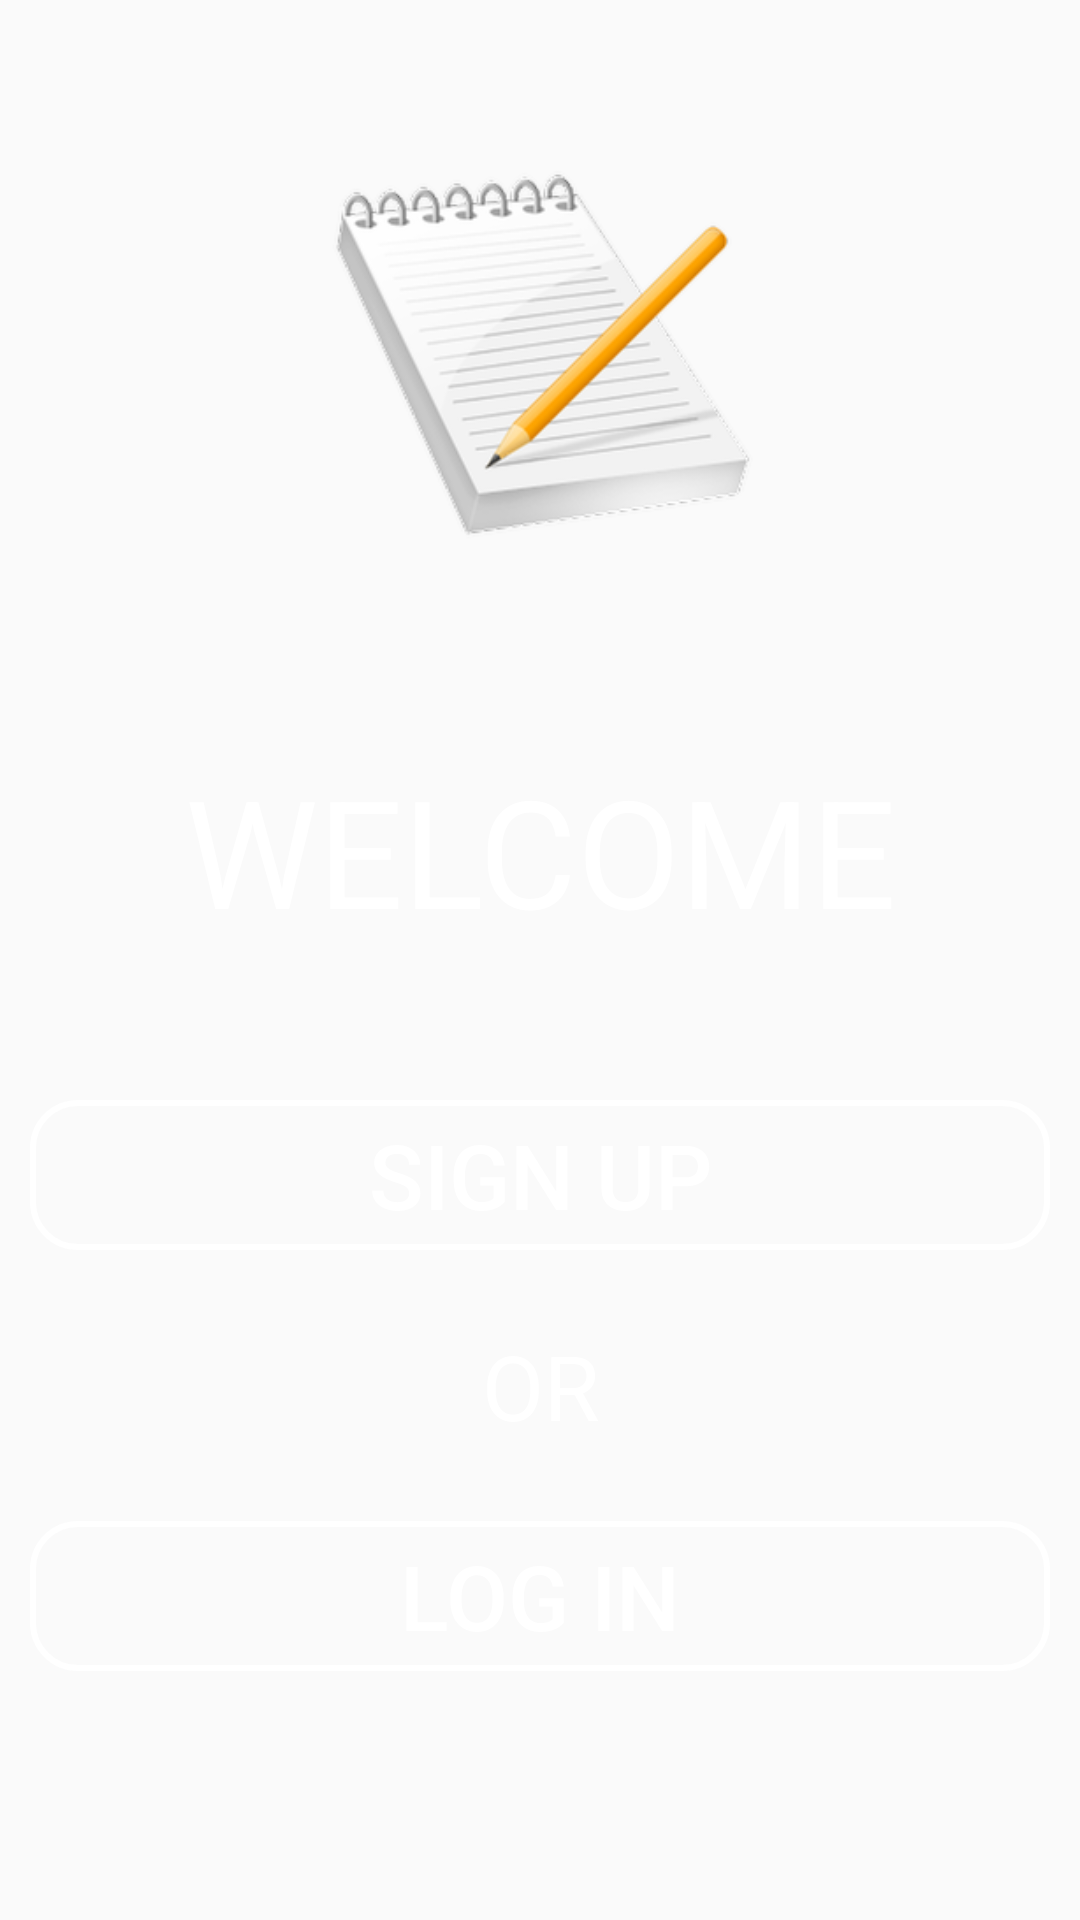

Layout XML and referenced resources for this Android screen:
<!-- AndroidManifest.xml: application theme AppTheme -->
<!-- res/layout/home_page.xml -->
<?xml version="1.0" encoding="utf-8"?>
<ScrollView
    android:fitsSystemWindows="true"
    xmlns:android="http://schemas.android.com/apk/res/android"
    xmlns:app="http://schemas.android.com/apk/res-auto"
    xmlns:tools="http://schemas.android.com/tools"
    android:layout_width="match_parent"
    android:layout_height="match_parent"
    tools:context=".Home_Page"
    android:background="@drawable/background">

    <androidx.constraintlayout.widget.ConstraintLayout
        android:layout_width="match_parent"
        android:layout_height="wrap_content">

        <ImageView
            android:id="@+id/home_logo"
            android:layout_width="match_parent"
            android:layout_height="150dp"
            android:layout_marginTop="50dp"
            android:src="@drawable/logo"
            app:layout_constraintEnd_toEndOf="parent"
            app:layout_constraintStart_toStartOf="parent"
            app:layout_constraintTop_toTopOf="parent"
            app:layout_constraintBottom_toTopOf="@id/home_welcome"/>

        <TextView
        android:layout_width="match_parent"
        android:layout_height="wrap_content"
        app:layout_constraintStart_toStartOf="parent"
        app:layout_constraintEnd_toEndOf="parent"
        app:layout_constraintTop_toBottomOf="@id/home_logo"
        app:layout_constraintBottom_toTopOf="@id/home_sign_up_btn"
        android:text="WELCOME"
        android:layout_marginTop="50dp"
        android:textColor="#fff"
        android:textSize="50dp"
        android:gravity="center"
        android:id="@+id/home_welcome"/>

    <Button
        android:layout_width="match_parent"
        android:layout_height="50dp"
        app:layout_constraintStart_toStartOf="parent"
        app:layout_constraintEnd_toEndOf="parent"
        app:layout_constraintTop_toBottomOf="@id/home_welcome"
        app:layout_constraintBottom_toTopOf="@id/home_or"
        android:background="@drawable/border"
        android:textColor="#fff"
        android:layout_marginStart="10dp"
        android:layout_marginEnd="10dp"
        android:layout_marginTop="50dp"
        android:text="SIGN UP"
        android:textSize="30dp"
        android:id="@+id/home_sign_up_btn"
        android:layout_marginLeft="10dp" />

        <TextView
            android:layout_width="match_parent"
            android:layout_height="wrap_content"
            app:layout_constraintStart_toStartOf="parent"
            app:layout_constraintEnd_toEndOf="parent"
            app:layout_constraintTop_toBottomOf="@id/home_sign_up_btn"
            app:layout_constraintBottom_toTopOf="@id/home_login_btn"
            android:text="OR"
            android:layout_marginTop="25dp"
            android:textColor="#fff"
            android:textSize="30dp"
            android:gravity="center"
            android:id="@+id/home_or"/>

    <Button
        android:layout_width="match_parent"
        android:layout_height="50dp"
        app:layout_constraintStart_toStartOf="parent"
        app:layout_constraintEnd_toEndOf="parent"
        app:layout_constraintTop_toBottomOf="@id/home_or"
        app:layout_constraintBottom_toBottomOf="parent"
        android:background="@drawable/border"
        android:textColor="#fff"
        android:text="LOG IN"
        android:layout_marginStart="10dp"
        android:layout_marginTop="25dp"
        android:layout_marginEnd="10dp"
        android:layout_marginBottom="10dp"
        android:textSize="30dp"
        android:id="@+id/home_login_btn"/>

    </androidx.constraintlayout.widget.ConstraintLayout>
</ScrollView>
<!-- resources referenced by this layout -->
<resources>
  <!-- drawable border (drawable) -->
  <?xml version="1.0" encoding="utf-8"?>
  <shape xmlns:android="http://schemas.android.com/apk/res/android">
  
      <stroke android:width="2dp"
          android:color="#fff"/>
      <corners android:radius="15dp"/>
  
  </shape>
  <!-- drawable logo: png bitmap (drawable-hdpi, 11591 bytes) -->
  <style name="AppTheme" parent="Theme.AppCompat.Light.NoActionBar">
          
          <item name="colorPrimary">@color/colorPrimary</item>
          <item name="colorPrimaryDark">@color/colorPrimaryDark</item>
          <item name="colorAccent">@color/colorAccent</item>
      </style>
  <!-- not gathered from this repository: default colours our renderer supplied (Android Studio template values) -->
  <color name="colorPrimary">#FF6200EE</color>
  <color name="colorPrimaryDark">#FF3700B3</color>
  <color name="colorAccent">#FF03DAC5</color>
</resources>
